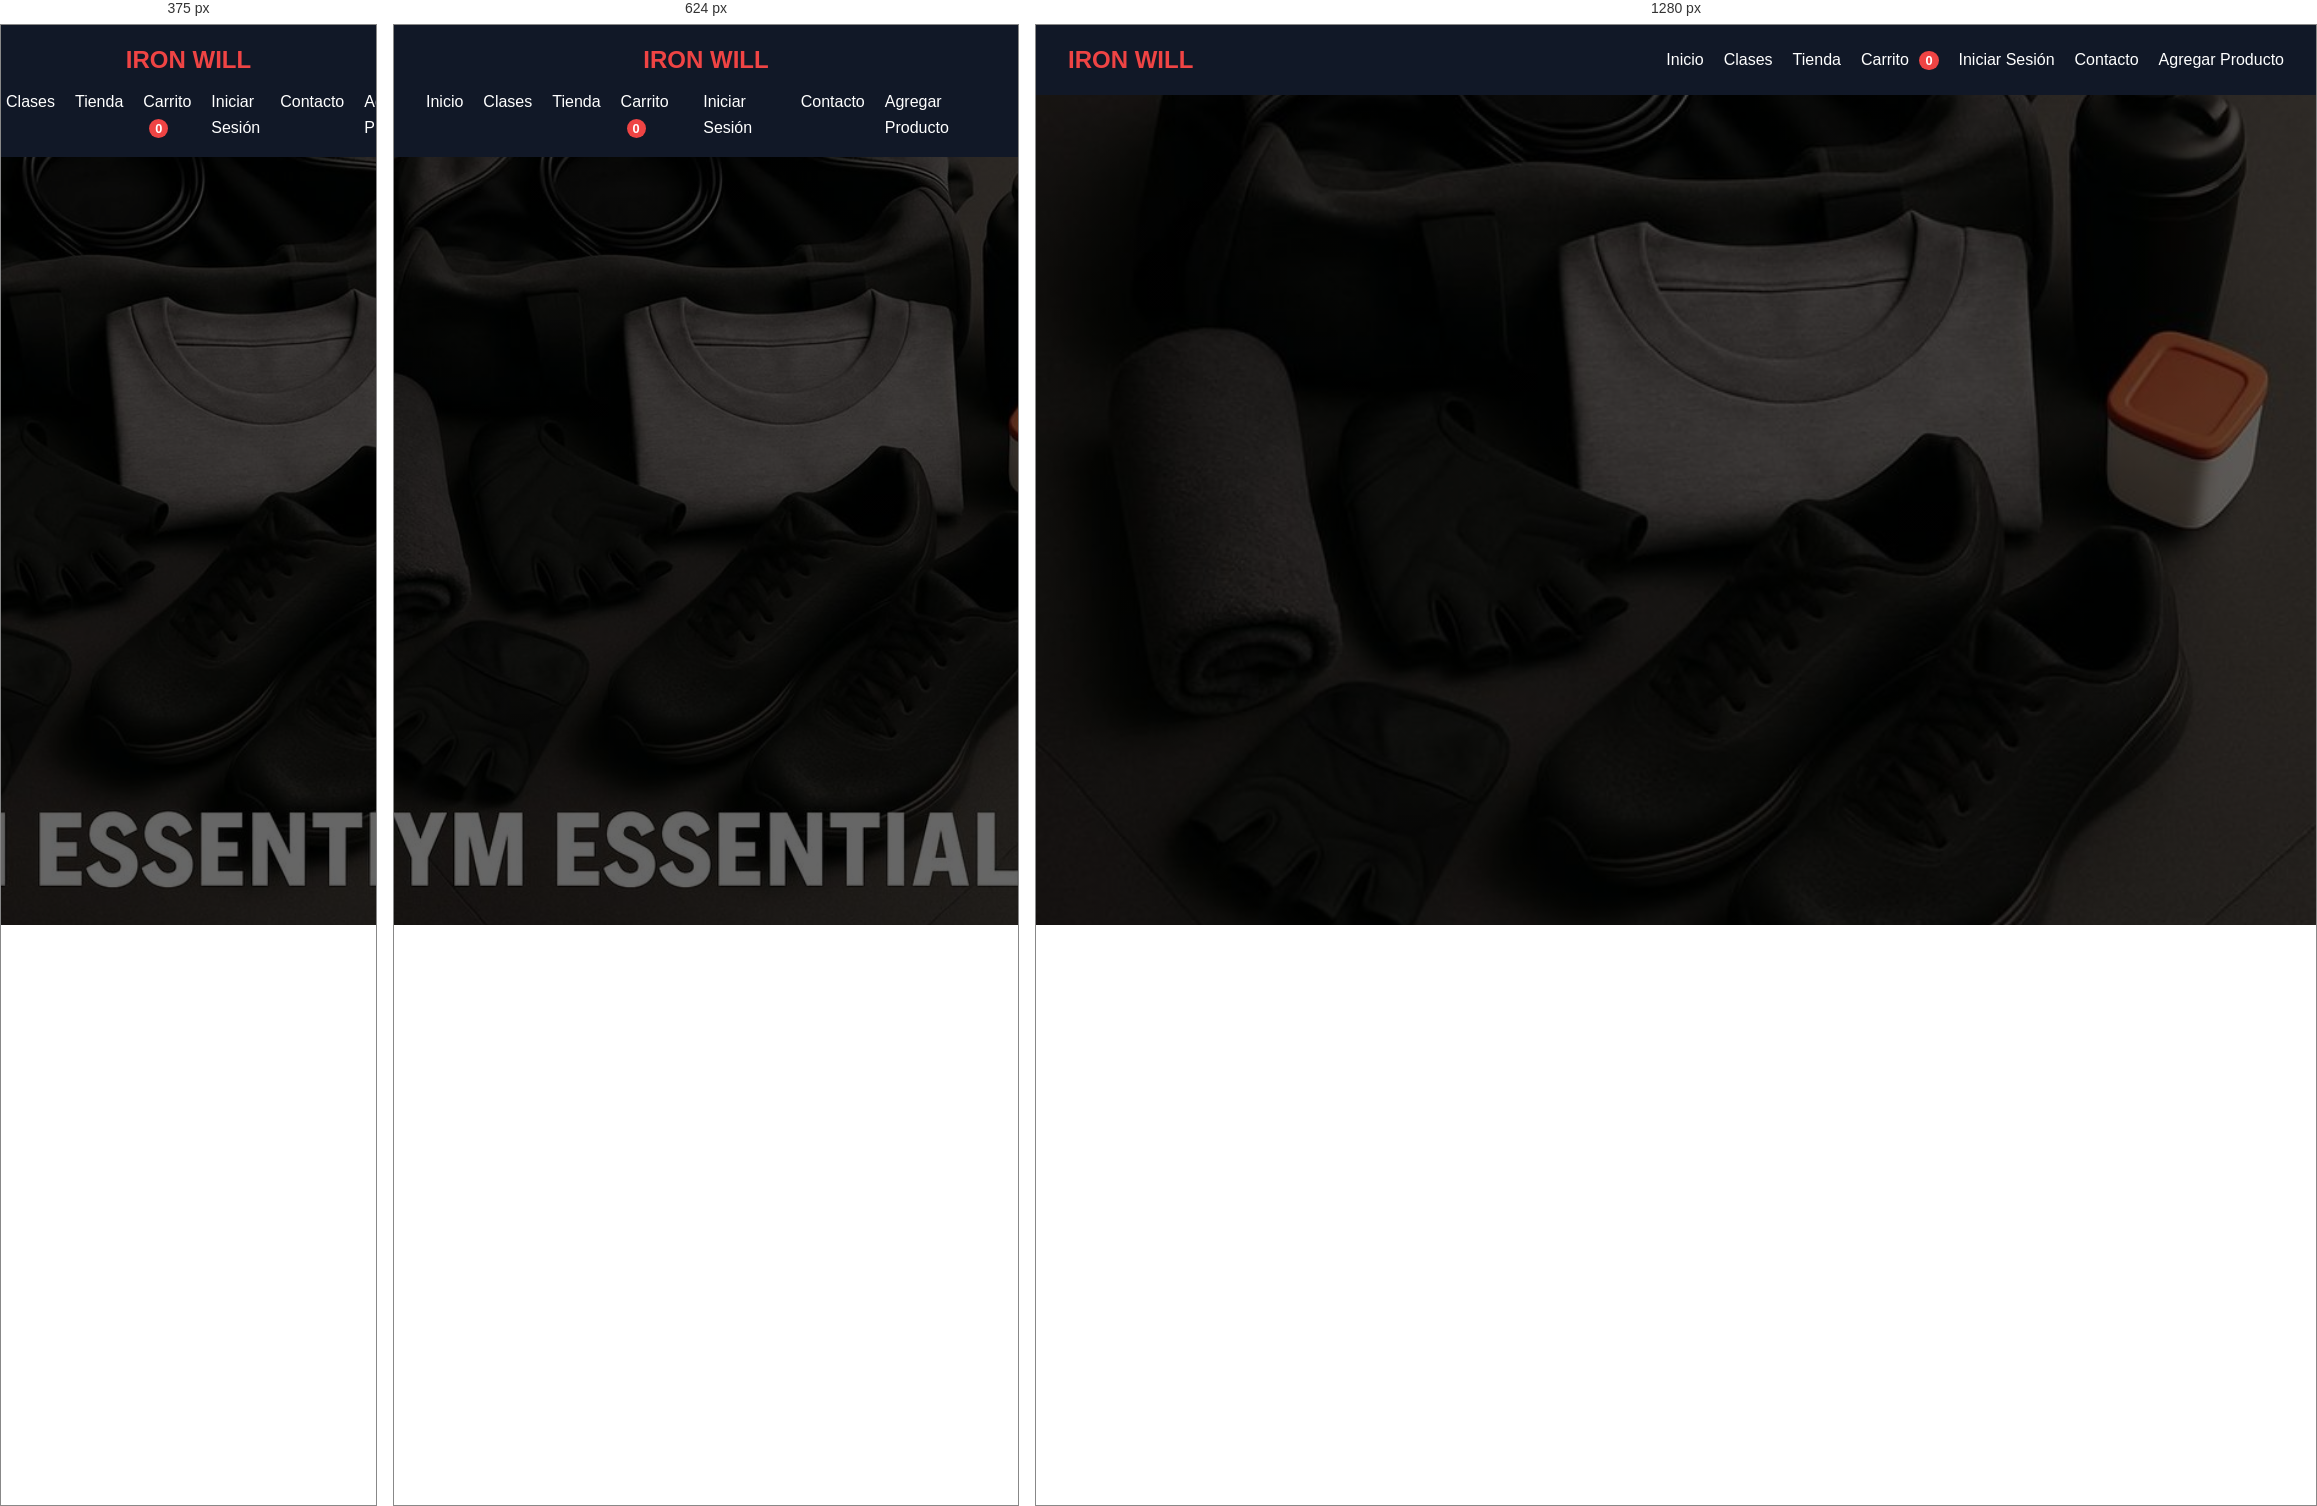
Rendered at 375 px, 624 px and 1280 px, left to right.

<!-- file: tienda.html -->
<!DOCTYPE html>
<html lang="es">
<head>
  <meta charset="UTF-8">
  <meta name="viewport" content="width=device-width, initial-scale=1.0">
  <title>IRON WILL - Tienda</title>
  <link rel="stylesheet" href="styles.css">
</head>
<body id="store-page">
<header class="navbar">
  <div class="logo">IRON WILL</div>
  <nav>
    <ul>
      <li><a href="index.html">Inicio</a></li>
      <li><a href="clases.html">Clases</a></li>
      <li><a href="tienda.html" class="active">Tienda</a></li>
      <li><a href="carrito.html">Carrito <span id="cart-count">0</span></a></li>
      <li><a href="login.html">Iniciar Sesión</a></li>
      <li><a href="contacto.html">Contacto</a></li>
      <li><a href="agregar.html">Agregar Producto</a></li>
    </ul>
  </nav>
</header>

<section id="tienda" class="section">
  <div id="productos-lista" class="grid"></div>
</section>

<script src="products-data.js"></script>

<script>
  // ✅ Cargar productos (respetando eliminados)
  function cargarProductos() {
    let productos = JSON.parse(localStorage.getItem("ironwill_productos"));

    if (!productos) {
      // Primera carga: base + extras
      const base = window.productos || [];
      const extra = JSON.parse(localStorage.getItem("ironwill_productos_extra") || "[]");
      productos = [...base, ...extra];
      localStorage.setItem("ironwill_productos", JSON.stringify(productos));
    }

    return productos;
  }

  // 👉 Refrescar la UI de productos
  function mostrarProductos() {
    const productos = JSON.parse(localStorage.getItem("ironwill_productos") || "[]");
    const lista = document.getElementById('productos-lista');

    if (productos.length === 0) {
      lista.innerHTML = '<p style="text-align:center;">No hay productos disponibles.</p>';
      return;
    }

    lista.innerHTML = productos.map(p => `
      <div class="card product">
        <img src="${p.imagen || p.img}" alt="${p.nombre}" style="width:100%;height:180px;object-fit:cover;">
        <h3>${p.nombre}</h3>
        ${p.descripcion ? `<p>${p.descripcion}</p>` : ""}
        <p><strong>Precio:</strong> $${p.precio.toLocaleString()}</p>
        <p><strong>Stock:</strong> ${p.stock !== undefined ? p.stock : (p.cantidad !== undefined ? p.cantidad : "N/A")}</p>
        <button 
          class="btn-primary add-to-cart" 
          data-id="${p.id}" 
          ${p.stock <= 0 ? "disabled" : ""}>
          ${p.stock <= 0 ? "Agotado" : "Agregar al carrito"}
        </button>
        <button 
          class="btn-danger delete-product" 
          data-id="${p.id}">
          ❌ Eliminar
        </button>
      </div>
    `).join('');
  }

  // 🗑️ Eliminar producto
  document.addEventListener("click", function(e) {
    if (e.target.classList.contains("delete-product")) {
      const id = e.target.getAttribute("data-id");

      let productos = JSON.parse(localStorage.getItem("ironwill_productos") || "[]");
      productos = productos.filter(p => p.id != id);

      localStorage.setItem("ironwill_productos", JSON.stringify(productos));

      mostrarProductos(); // refrescar la lista
      alert("✅ Producto eliminado");
    }
  });

  // 🔄 Exponer función para que cart.js pueda refrescar stock
  window.actualizarProductosUI = mostrarProductos;

  // Inicialización
  cargarProductos();
  mostrarProductos();
</script>

<!-- Mini Carrito -->
<div id="mini-cart" class="mini-cart hidden">
  <h4>🛒 Carrito</h4>
  <div id="mini-cart-items"></div>
  <div class="mini-cart-footer">
    <p id="mini-cart-total">Total: $0</p>
    <a href="carrito.html" class="btn-primary">Ver Carrito</a>
  </div>
</div>

<!-- Conectar con lógica de carrito -->
<script src="cart.js"></script>
<script src="usuario.js"></script>
</body>
</html>


/* @media block from styles.css */
@media (max-width: 768px) {
  .navbar { flex-direction: column; gap: 10px; }
  .hero h1 { font-size: 1.8rem; }
  .grid { grid-template-columns: 1fr; }
}

/* @media block from styles.css */
@media (max-width: 480px) {
  .hero h1 { font-size: 1.4rem; }
  .hero p { font-size: 0.9rem; }
}